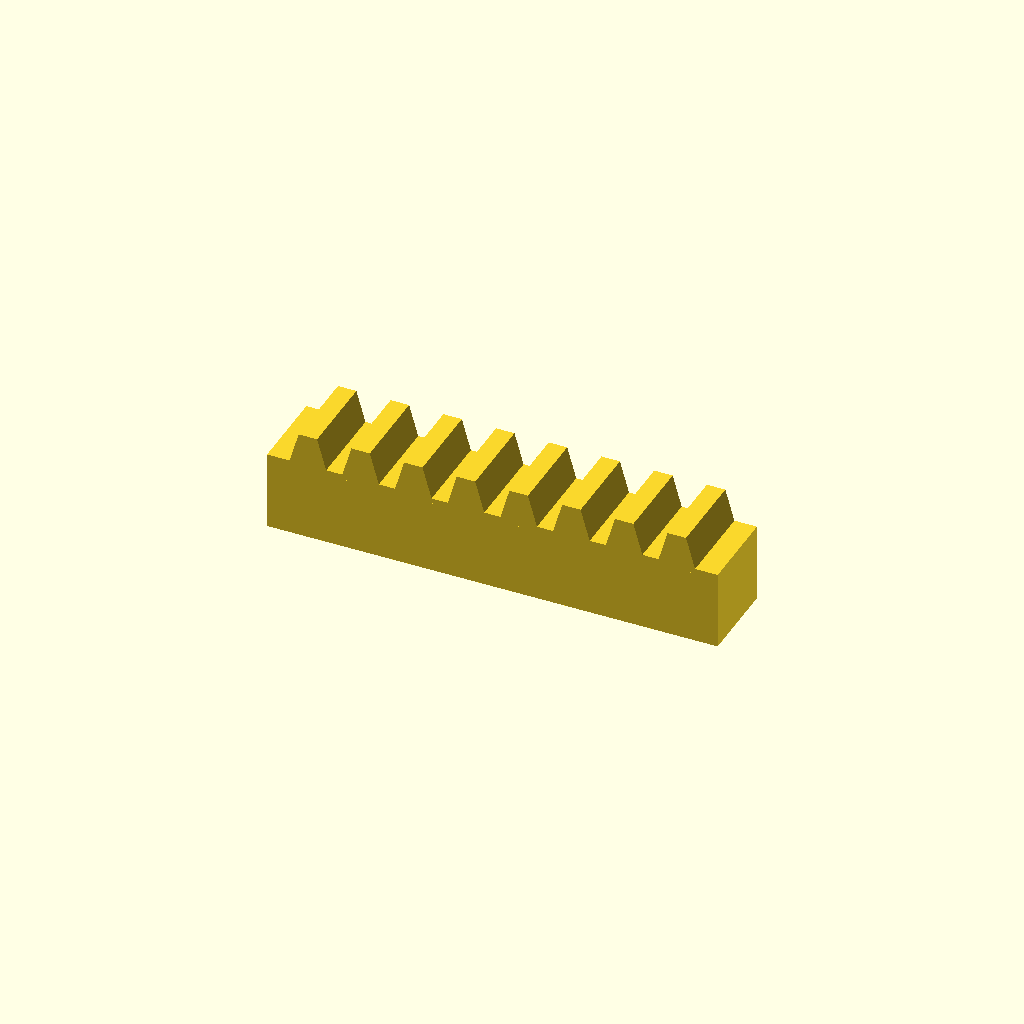
Cell 1 — every parameter at its default value.
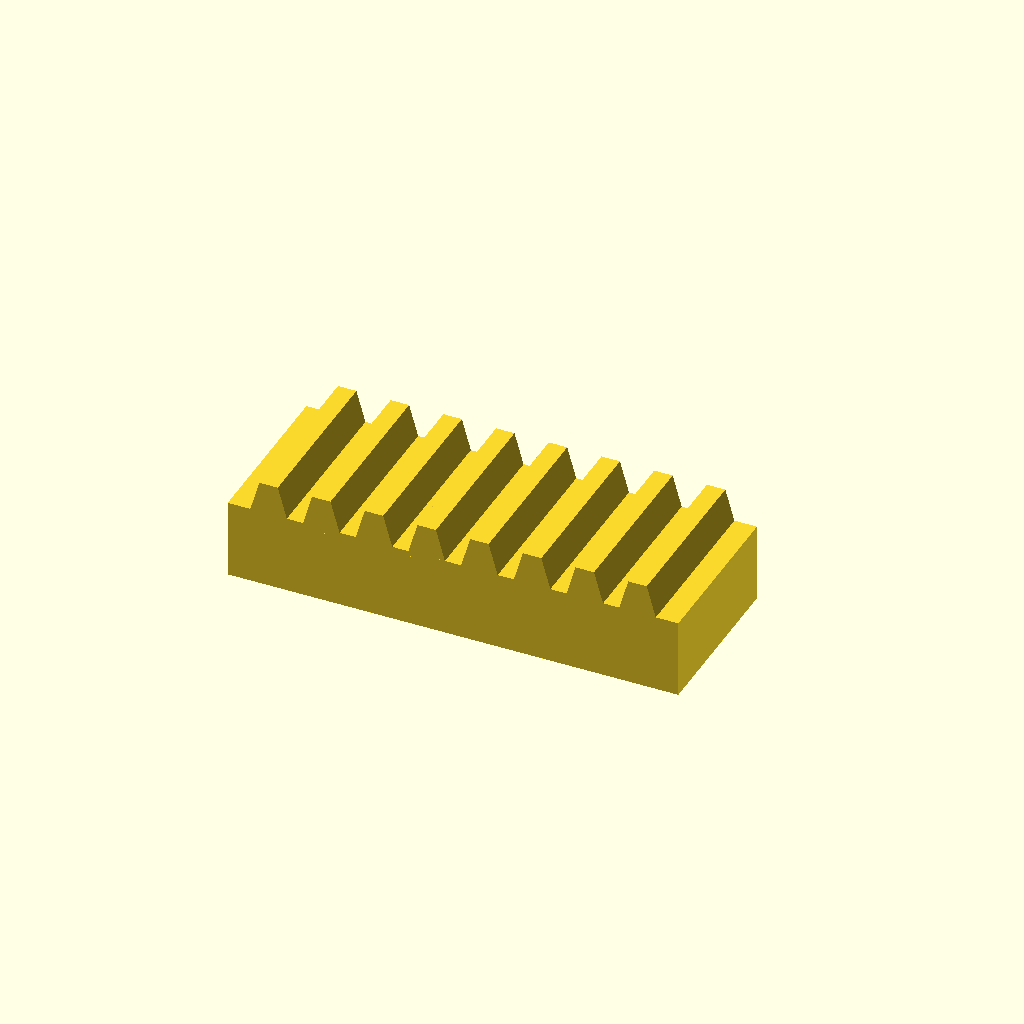
Cell 2: the same model with bar_w = 32.
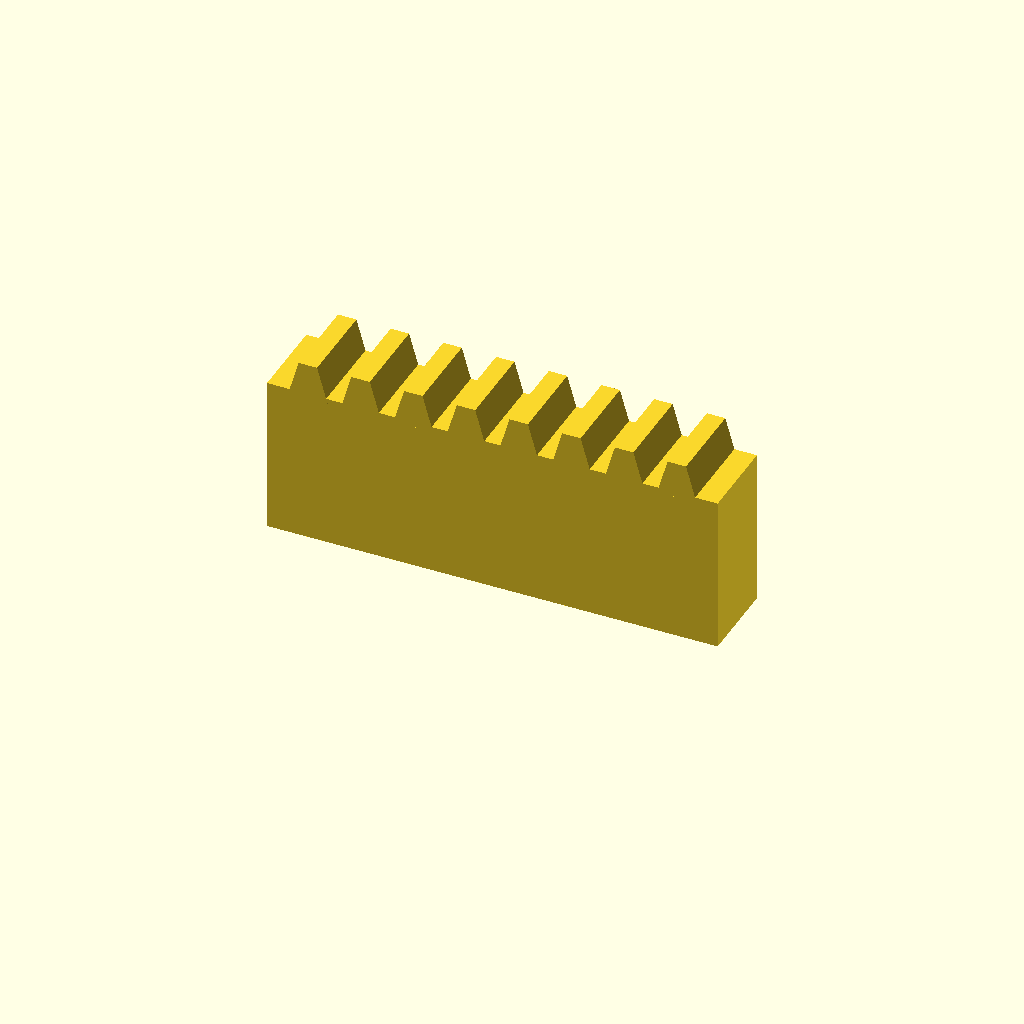
Cell 3: bar_h = 30 (everything else at default).
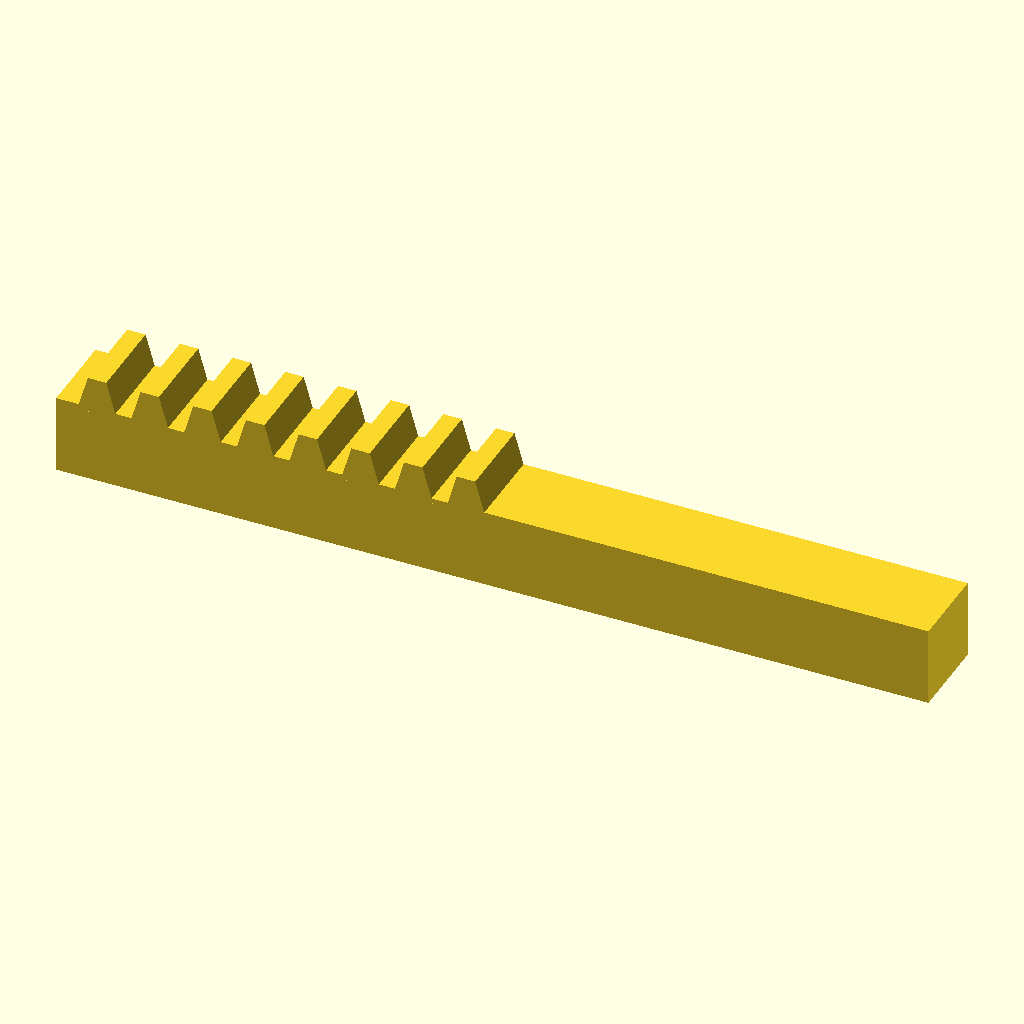
Cell 4: the same model with teeth = 16.
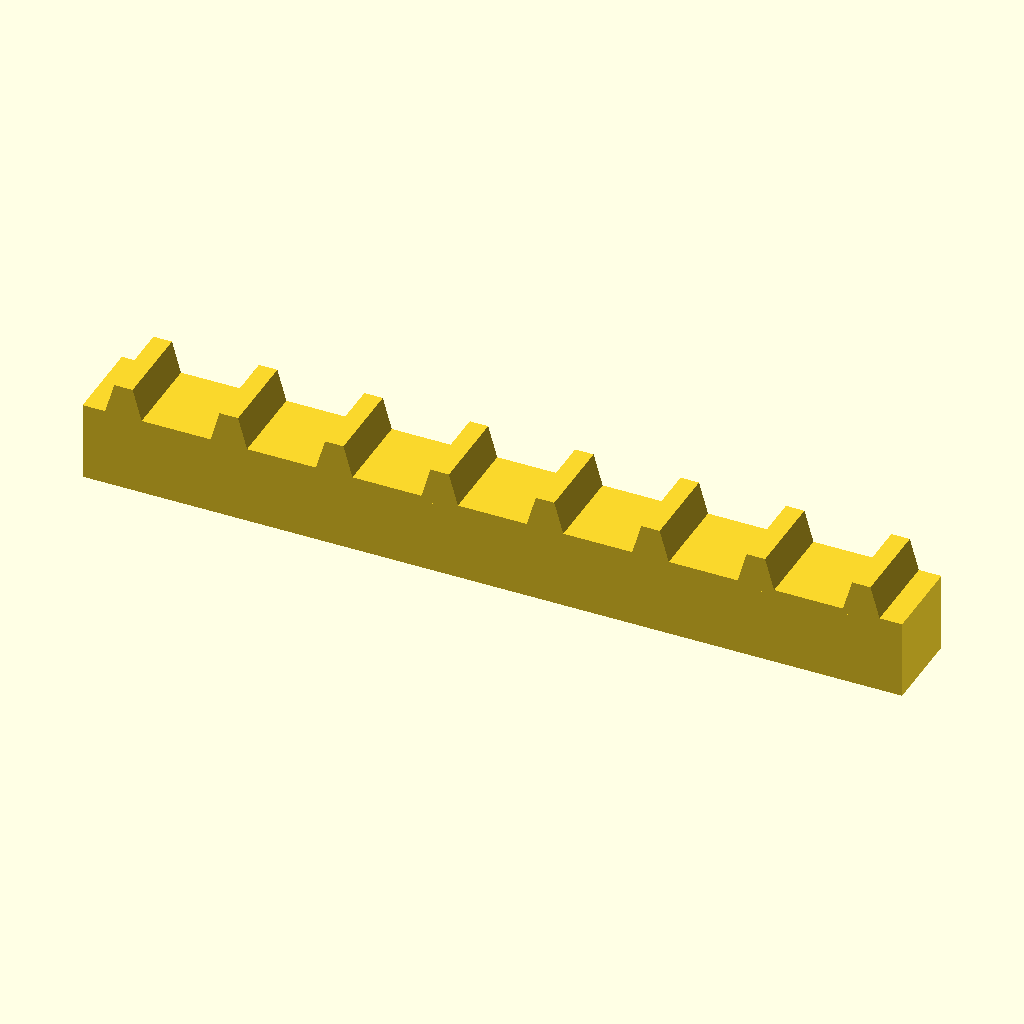
Cell 5: pitch = 20 (everything else at default).
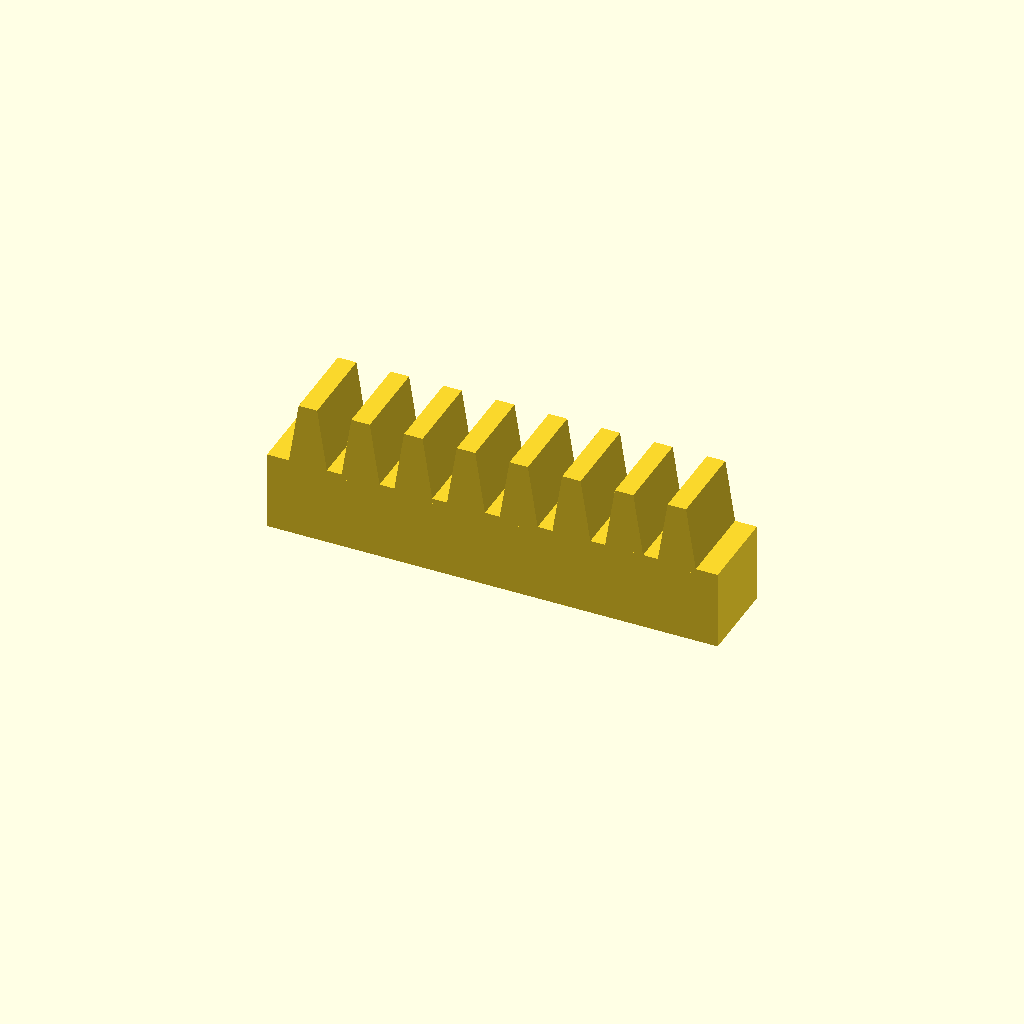
Cell 6: tooth_h = 12 (everything else at default).
All cells are drawn from one camera (rotation 55°, 0°, 25°, orthographic, colour scheme Cornfield), so only the parameter changes between them.
Source of the model, optional_data/data/place1/rackbars/part_0148.scad:
$fn = 32;

// ----------------------------------------------------------------------
// Toothed rack, 8 teeth
// 10 mm pitch, 6 mm teeth
// ----------------------------------------------------------------------

// --- parameters (mm) ---
bar_w = 16;     // bar width (Y)
bar_h = 15;     // bar height (Z)
teeth = 8;      // number of teeth
pitch = 10;     // tooth pitch
tooth_h = 6;    // tooth height above the bar
root_w = 7.5;   // tooth width at the root
crest_w = 3.5;  // tooth width at the crest

// --- derived feature positions (mm) ---
span = (teeth - 1) * pitch;  // = 70   distance between the outer teeth
bar_l = span + root_w + 8;   // = 85.5   bar length: teeth plus 4 mm at each end
tooth_x = -span / 2;         // = -35   X of the first tooth
height = bar_h + tooth_h;    // = 21   overall height
feature_centers = [
  [tooth_x + 0 * pitch, -bar_w / 2],
  [tooth_x + 1 * pitch, -bar_w / 2],
  [tooth_x + 2 * pitch, -bar_w / 2],
  [tooth_x + 3 * pitch, -bar_w / 2],
  [tooth_x + 4 * pitch, -bar_w / 2],
  [tooth_x + 5 * pitch, -bar_w / 2],
  [tooth_x + 6 * pitch, -bar_w / 2],
  [tooth_x + 7 * pitch, -bar_w / 2]
];   // tooth centre line, drives the tooth loop

// bar with a rack of teeth, one extruded trapezoium per centre
module rack_tooth() {
  linear_extrude(height = bar_w)
    polygon(points = [
      [0, 0],
      [root_w, 0],
      [root_w / 2 + crest_w / 2, tooth_h + 1],
      [root_w / 2 - crest_w / 2, tooth_h + 1]
    ]);
}

union() {
  translate([-bar_l / 2, -bar_w, 0]) cube([bar_l, bar_w, bar_h]);
  for (centre = feature_centers)
    translate([centre[0] - root_w / 2, 0, bar_h - 1]) rotate([90, 0, 0]) rack_tooth();
}
Customizer parameters (derived from the source; name, type, default, range or options):
bar_w: number, default 16
bar_h: number, default 15
teeth: number, default 8
pitch: number, default 10
tooth_h: number, default 6
root_w: number, default 7.5
crest_w: number, default 3.5
